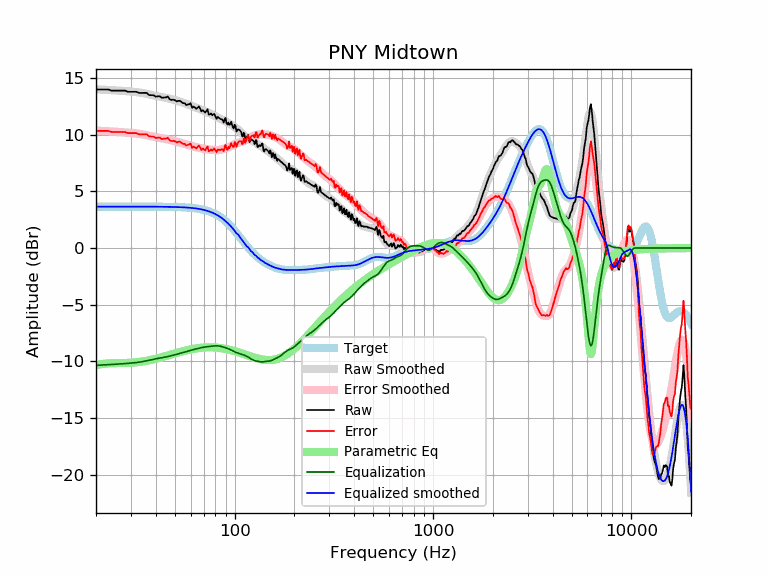

The table this chart was drawn from, first rows:
frequency, raw, error, smoothed, error_smoothed, equalization, parametric_eq, equalized_raw, equalized_smoothed, target
20, 13.97, 10.32, 13.99, 10.34, -10.34, -10.33, 3.63, 3.65, 3.65
21, 13.97, 10.32, 13.97, 10.32, -10.32, -10.25, 3.65, 3.65, 3.65
22, 13.97, 10.32, 13.95, 10.30, -10.30, -10.20, 3.67, 3.65, 3.65
23, 13.97, 10.32, 13.93, 10.28, -10.28, -10.17, 3.69, 3.65, 3.65
24, 13.87, 10.22, 13.91, 10.26, -10.26, -10.15, 3.61, 3.65, 3.65
25, 13.87, 10.22, 13.89, 10.24, -10.24, -10.15, 3.63, 3.65, 3.65
26, 13.87, 10.22, 13.87, 10.22, -10.22, -10.14, 3.65, 3.65, 3.65
27, 13.87, 10.22, 13.85, 10.20, -10.20, -10.14, 3.67, 3.65, 3.65
28, 13.87, 10.22, 13.83, 10.18, -10.18, -10.13, 3.69, 3.65, 3.65
29, 13.77, 10.12, 13.81, 10.16, -10.16, -10.12, 3.61, 3.65, 3.65
30, 13.77, 10.12, 13.79, 10.14, -10.14, -10.11, 3.63, 3.65, 3.65
31, 13.77, 10.12, 13.76, 10.12, -10.12, -10.09, 3.65, 3.65, 3.65
32, 13.77, 10.12, 13.74, 10.09, -10.09, -10.07, 3.68, 3.65, 3.65
33, 13.66, 10.02, 13.71, 10.06, -10.06, -10.04, 3.60, 3.65, 3.65
34, 13.67, 10.02, 13.67, 10.02, -10.02, -10.01, 3.64, 3.65, 3.65
35, 13.67, 10.02, 13.63, 9.98, -9.98, -9.98, 3.68, 3.64, 3.64
36, 13.67, 10.02, 13.59, 9.94, -9.94, -9.94, 3.73, 3.64, 3.64
37, 13.48, 9.84, 13.54, 9.89, -9.89, -9.90, 3.59, 3.64, 3.64
38, 13.47, 9.83, 13.49, 9.85, -9.85, -9.86, 3.62, 3.64, 3.64
39, 13.47, 9.83, 13.45, 9.80, -9.80, -9.81, 3.66, 3.64, 3.64
40, 13.34, 9.70, 13.40, 9.76, -9.76, -9.76, 3.57, 3.64, 3.64
41, 13.37, 9.73, 13.37, 9.73, -9.73, -9.71, 3.64, 3.64, 3.64
42, 13.37, 9.73, 13.33, 9.70, -9.70, -9.67, 3.67, 3.64, 3.64
43, 13.23, 9.60, 13.30, 9.67, -9.67, -9.62, 3.57, 3.64, 3.64
44, 13.27, 9.63, 13.27, 9.64, -9.64, -9.57, 3.63, 3.63, 3.63
45, 13.27, 9.64, 13.24, 9.60, -9.60, -9.52, 3.66, 3.63, 3.63
46, 13.35, 9.72, 13.20, 9.57, -9.57, -9.47, 3.78, 3.63, 3.63
47, 13.12, 9.49, 13.16, 9.53, -9.53, -9.42, 3.59, 3.63, 3.63
48, 13.04, 9.42, 13.11, 9.49, -9.49, -9.37, 3.55, 3.62, 3.62
49, 13.07, 9.45, 13.07, 9.45, -9.45, -9.33, 3.61, 3.62, 3.62
50, 13.03, 9.41, 13.02, 9.41, -9.41, -9.28, 3.62, 3.62, 3.62
51, 12.91, 9.30, 12.98, 9.37, -9.37, -9.24, 3.55, 3.61, 3.61
52, 12.97, 9.36, 12.93, 9.33, -9.33, -9.20, 3.64, 3.61, 3.61
53, 12.97, 9.36, 12.89, 9.29, -9.29, -9.16, 3.68, 3.60, 3.60
54, 12.86, 9.27, 12.84, 9.25, -9.25, -9.12, 3.61, 3.59, 3.59
55, 12.76, 9.18, 12.80, 9.21, -9.21, -9.08, 3.55, 3.59, 3.59
56, 12.76, 9.18, 12.75, 9.17, -9.17, -9.05, 3.59, 3.58, 3.58
57, 12.60, 9.03, 12.70, 9.13, -9.13, -9.02, 3.47, 3.57, 3.57
58, 12.65, 9.09, 12.65, 9.09, -9.09, -8.99, 3.56, 3.56, 3.56
59, 12.67, 9.12, 12.61, 9.05, -9.05, -8.96, 3.61, 3.55, 3.55
60, 12.75, 9.21, 12.56, 9.02, -9.02, -8.93, 3.74, 3.54, 3.54
61, 12.34, 8.81, 12.51, 8.98, -8.98, -8.91, 3.36, 3.53, 3.53
62, 12.46, 8.95, 12.46, 8.95, -8.95, -8.88, 3.51, 3.51, 3.51
63, 12.38, 8.88, 12.42, 8.92, -8.92, -8.86, 3.46, 3.50, 3.50
64, 12.26, 8.77, 12.37, 8.89, -8.89, -8.84, 3.37, 3.48, 3.48
65, 12.36, 8.90, 12.32, 8.86, -8.86, -8.83, 3.50, 3.47, 3.47
66, 12.48, 9.03, 12.28, 8.83, -8.83, -8.81, 3.65, 3.45, 3.45
67, 12.28, 8.85, 12.23, 8.80, -8.80, -8.80, 3.47, 3.43, 3.43
68, 12.04, 8.63, 12.19, 8.78, -8.78, -8.79, 3.25, 3.41, 3.41
69, 12.16, 8.78, 12.14, 8.76, -8.76, -8.78, 3.40, 3.38, 3.38
70, 12.04, 8.69, 12.09, 8.74, -8.74, -8.77, 3.31, 3.36, 3.36
71, 11.94, 8.61, 12.05, 8.72, -8.72, -8.76, 3.22, 3.33, 3.33
72, 12.08, 8.78, 12.00, 8.70, -8.70, -8.76, 3.38, 3.30, 3.30
73, 12.22, 8.95, 11.96, 8.69, -8.69, -8.75, 3.53, 3.27, 3.27
74, 11.76, 8.53, 11.91, 8.68, -8.68, -8.75, 3.08, 3.24, 3.24
75, 11.77, 8.57, 11.87, 8.67, -8.67, -8.75, 3.10, 3.20, 3.20
76, 11.86, 8.70, 11.82, 8.65, -8.65, -8.75, 3.20, 3.16, 3.16
77, 11.70, 8.57, 11.77, 8.64, -8.64, -8.75, 3.05, 3.12, 3.12
78, 11.77, 8.69, 11.71, 8.64, -8.64, -8.76, 3.13, 3.08, 3.08
79, 11.81, 8.77, 11.66, 8.63, -8.63, -8.76, 3.18, 3.03, 3.03
... 553 more rows
